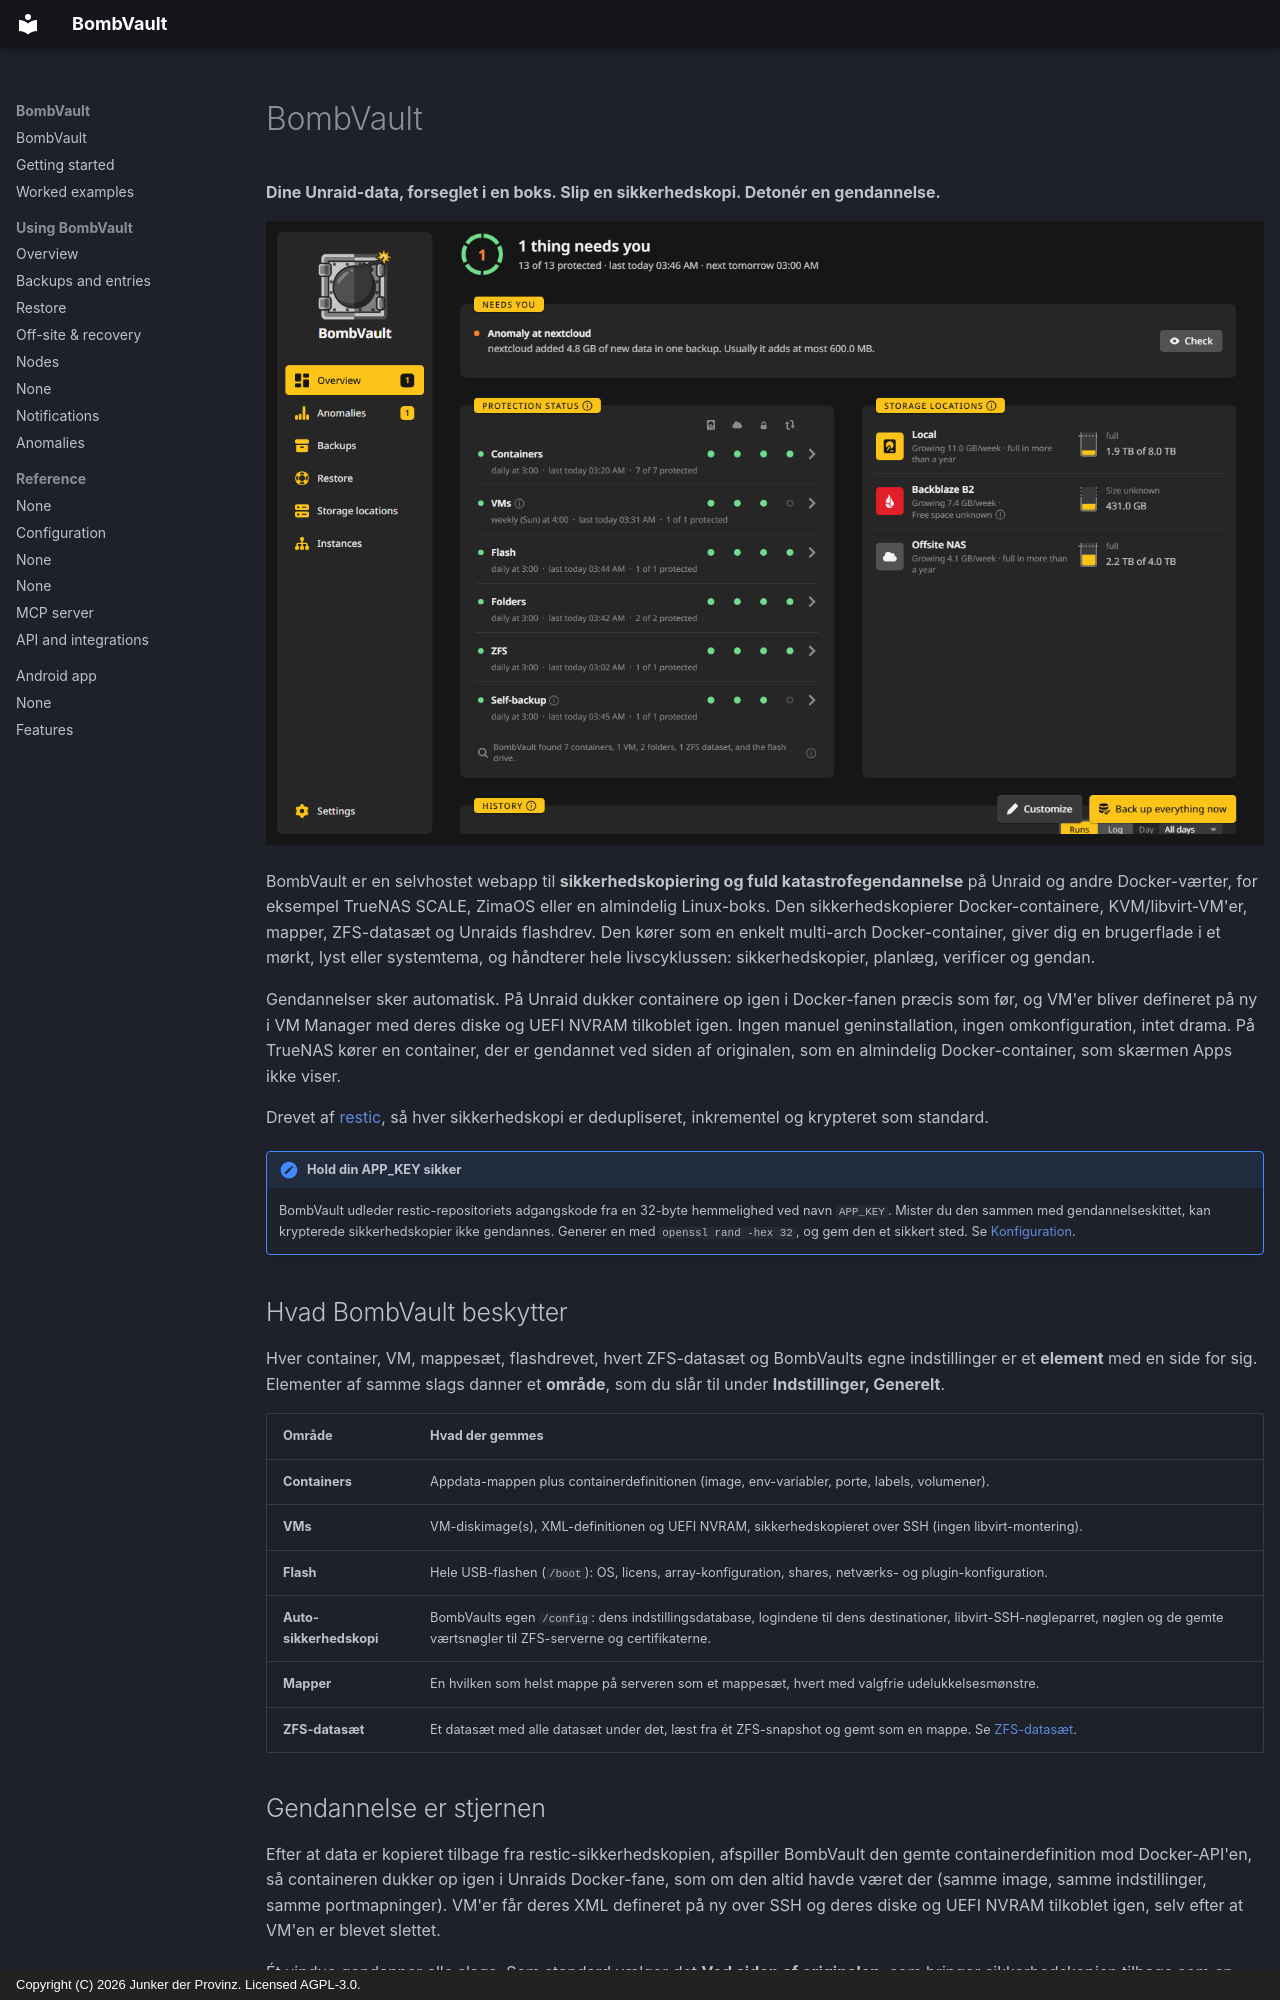

repository: junkerderprovinz/bombvault · page: index.da/index.html · generator: mkdocs · copyright: Copyright (C) 2026 Junker der Provinz. Licensed AGPL-3.0.

# BombVault

**Dine Unraid-data, forseglet i en boks. Slip en sikkerhedskopi. Detonér en gendannelse.**

![Oversigten: statusdelen, hvad der kræver opmærksomhed, beskyttelsen af hvert område, destinationerne og historikken.](assets/screenshots/overview/home-dark.png#only-dark)
![Oversigten: statusdelen, hvad der kræver opmærksomhed, beskyttelsen af hvert område, destinationerne og historikken.](assets/screenshots/overview/home-light.png#only-light)

BombVault er en selvhostet webapp til **sikkerhedskopiering og fuld katastrofegendannelse** på Unraid og andre Docker-værter, for eksempel TrueNAS SCALE, ZimaOS eller en almindelig Linux-boks. Den sikkerhedskopierer Docker-containere, KVM/libvirt-VM'er, mapper, ZFS-datasæt og Unraids flashdrev. Den kører som en enkelt multi-arch Docker-container, giver dig en brugerflade i et mørkt, lyst eller systemtema, og håndterer hele livscyklussen: sikkerhedskopier, planlæg, verificer og gendan.

Gendannelser sker automatisk. På Unraid dukker containere op igen i Docker-fanen præcis som før, og VM'er bliver defineret på ny i VM Manager med deres diske og UEFI NVRAM tilkoblet igen. Ingen manuel geninstallation, ingen omkonfiguration, intet drama. På TrueNAS kører en container, der er gendannet ved siden af originalen, som en almindelig Docker-container, som skærmen Apps ikke viser.

Drevet af [restic](https://restic.net), så hver sikkerhedskopi er dedupliseret, inkrementel og krypteret som standard.

!!! note "Hold din APP_KEY sikker"
    BombVault udleder restic-repositoriets adgangskode fra en 32-byte hemmelighed ved navn `APP_KEY`. Mister du den sammen med gendannelseskittet, kan krypterede sikkerhedskopier ikke gendannes. Generer en med `openssl rand -hex 32`, og gem den et sikkert sted. Se [Konfiguration](configuration.md).

## Hvad BombVault beskytter {#what-bombvault-protects}

Hver container, VM, mappesæt, flashdrevet, hvert ZFS-datasæt og BombVaults egne indstillinger er et **element** med en side for sig. Elementer af samme slags danner et **område**, som du slår til under **Indstillinger, Generelt**.

| Område | Hvad der gemmes |
|---|---|
| **Containers** | Appdata-mappen plus containerdefinitionen (image, env-variabler, porte, labels, volumener). |
| **VMs** | VM-diskimage(s), XML-definitionen og UEFI NVRAM, sikkerhedskopieret over SSH (ingen libvirt-montering). |
| **Flash** | Hele USB-flashen (`/boot`): OS, licens, array-konfiguration, shares, netværks- og plugin-konfiguration. |
| **Auto-sikkerhedskopi** | BombVaults egen `/config`: dens indstillingsdatabase, logindene til dens destinationer, libvirt-SSH-nøgleparret, nøglen og de gemte værtsnøgler til ZFS-serverne og certifikaterne. |
| **Mapper** | En hvilken som helst mappe på serveren som et mappesæt, hvert med valgfrie udelukkelsesmønstre. |
| **ZFS-datasæt** | Et datasæt med alle datasæt under det, læst fra ét ZFS-snapshot og gemt som en mappe. Se [ZFS-datasæt](zfs-datasets.md). |

## Gendannelse er stjernen {#restore-is-the-star}

Efter at data er kopieret tilbage fra restic-sikkerhedskopien, afspiller BombVault den gemte containerdefinition mod Docker-API'en, så containeren dukker op igen i Unraids Docker-fane, som om den altid havde været der (samme image, samme indstillinger, samme portmapninger). VM'er får deres XML defineret på ny over SSH og deres diske og UEFI NVRAM tilkoblet igen, selv efter at VM'en er blevet slettet.

Ét vindue gendanner alle slags. Som standard vælger det **Ved siden af originalen**, som bringer sikkerhedskopien tilbage som en kopi og lader originalen være. **Erstat originalen** tager først en sikkerhedskopi af den aktuelle tilstand, så en gendannelse kan fortrydes. En mappe eller et nyt ZFS-datasæt er de andre mål.

Når en sikkerhedskopi stopper afhængige containere, kommer de tilbage i den rigtige rækkefølge: BombVault genstarter dem i deres Compose `depends_on`-rækkefølge og venter på, at hver enkelt rapporterer som sund, før de containere, der afhænger af den, startes, så intet skynder sig frem forbi en database eller en gateway, der endnu ikke er oppe. Se [Gendannelse](restore.md) og [Kommandoer og andre containere](backups.md#commands).
